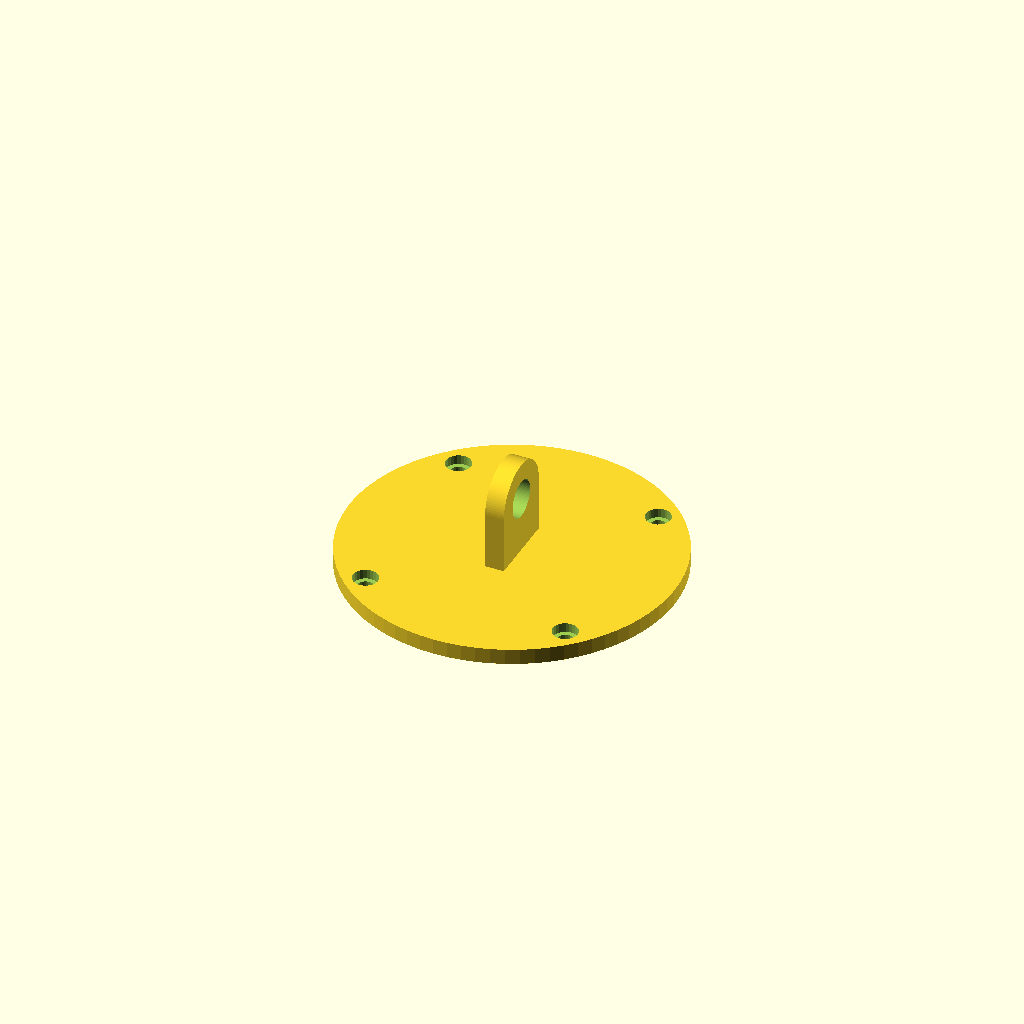
Cell 1: rendered with the file's own defaults.
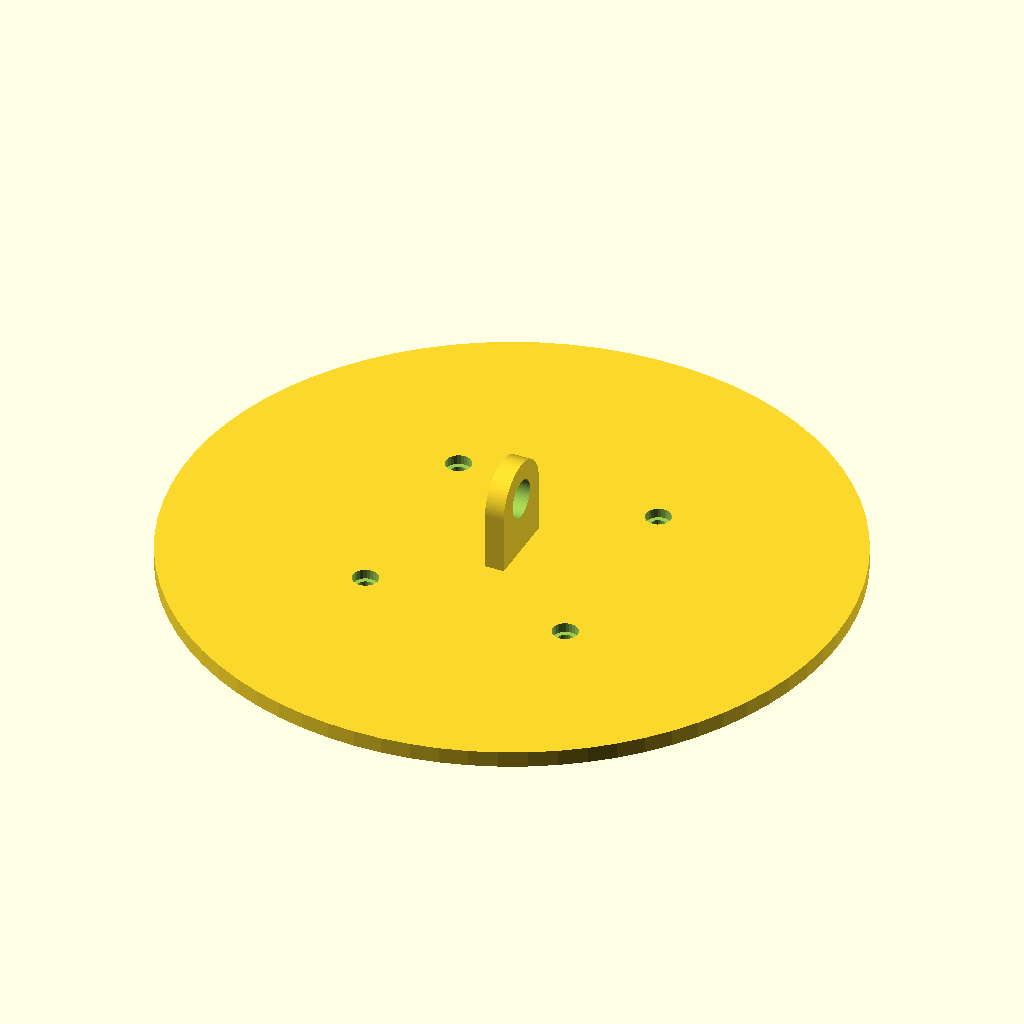
Cell 2: the same model with coverDiameter = 104.
All cells are drawn from one camera (rotation 55°, 0°, 25°, orthographic, colour scheme Cornfield), so only the parameter changes between them.
OpenSCAD source file inputs/thingiverse/files/thing-2532408/files/yujindialindicatorcover.scad:

coverDiameter = 52;
screwDiameter = 2.5;
screwHeadDiameter = 4;
screwPosition = 22.625;
hookWidth = 3;
hookDiameter = 12;
hookHeight = 11.5;
hookScrewDiameter = 6;

module cover(d, screwDiameter, screwHeadDiameter, screwPosition) {
    difference() {
        cylinder(r=d/2, h=2.5, $fn=75);
    
        for (rotate1 = [ 45 : 90 : 315 ]) {
            rotate([0,0,rotate1]) {
                translate([screwPosition,0,1]) {
                    cylinder(r=screwHeadDiameter/2, h=10, $fn=25);
                }
                translate([screwPosition,0,-1]) {
                    cylinder(r=screwDiameter/2, h=10, $fn=25);
                }
            }
        }
    }
}


module hook(w,d,h,holeRadius) {
    difference() {
        union() {
            translate([-w/2, -d/2, 0]) {
                cube([w,d,h]);
            }
            translate([0,0,h]) {
                rotate([0,90,0]) {
                    cylinder(r=d/2, h=w, center=true, $fn=100);
                }
            }
        }
        translate([0,0,h]) {
            rotate([0,90,0]) {
                cylinder(r=holeRadius, h=w+2, center=true, $fn=100);
            }
        }
    }
}

cover(d=coverDiameter, screwDiameter=screwDiameter, screwHeadDiameter=screwHeadDiameter, screwPosition=screwPosition);
hook(hookWidth,hookDiameter,hookHeight,hookScrewDiameter/2);
Parameter table extracted from the source (name, type, default, range or options):
coverDiameter: number, default 52
screwDiameter: number, default 2.5
screwHeadDiameter: number, default 4
screwPosition: number, default 22.625
hookWidth: number, default 3
hookDiameter: number, default 12
hookHeight: number, default 11.5
hookScrewDiameter: number, default 6
